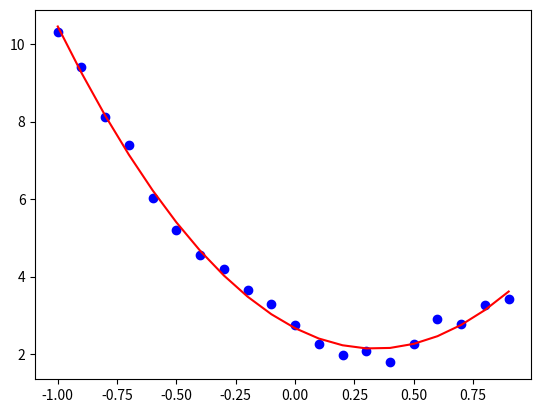

Here is the Python script that generated this plot:
#!/usr/bin/env python3
# -*- coding: utf-8 -*-
"""
Created on Sun Sep 20 00:37:06 2020

[redacted]
"""

import numpy as np
import matplotlib.pyplot as plt
from scipy import optimize

#y = m*x+b
def LinearFn(x,m,b):
    y = m*x + b
    return y

#y = a*x^2 + b*x + c    
def QuadraticFn(x,a,b,c):
    y = a*x**2 + b*x + c
    return y

#y = ASin(w*t + phi)
def SinFn(x,a,w,phi):
    y = a*np.sin(w*x+phi)
    return y
    
x = np.arange(-1,1,0.1)
y = 5*x**2 - 3*x + 2 + np.random.random(len(x))
popt, pcov = optimize.curve_fit(QuadraticFn,x,y)
print(popt)
print(pcov)

plt.errorbar(x,y,fmt = 'bo',label='Scatter Plot')
plt.errorbar(x,popt[0]*x**2+popt[1]*x+popt[2],fmt='-r',label='Best Fit Curve')

#x = np.arange()